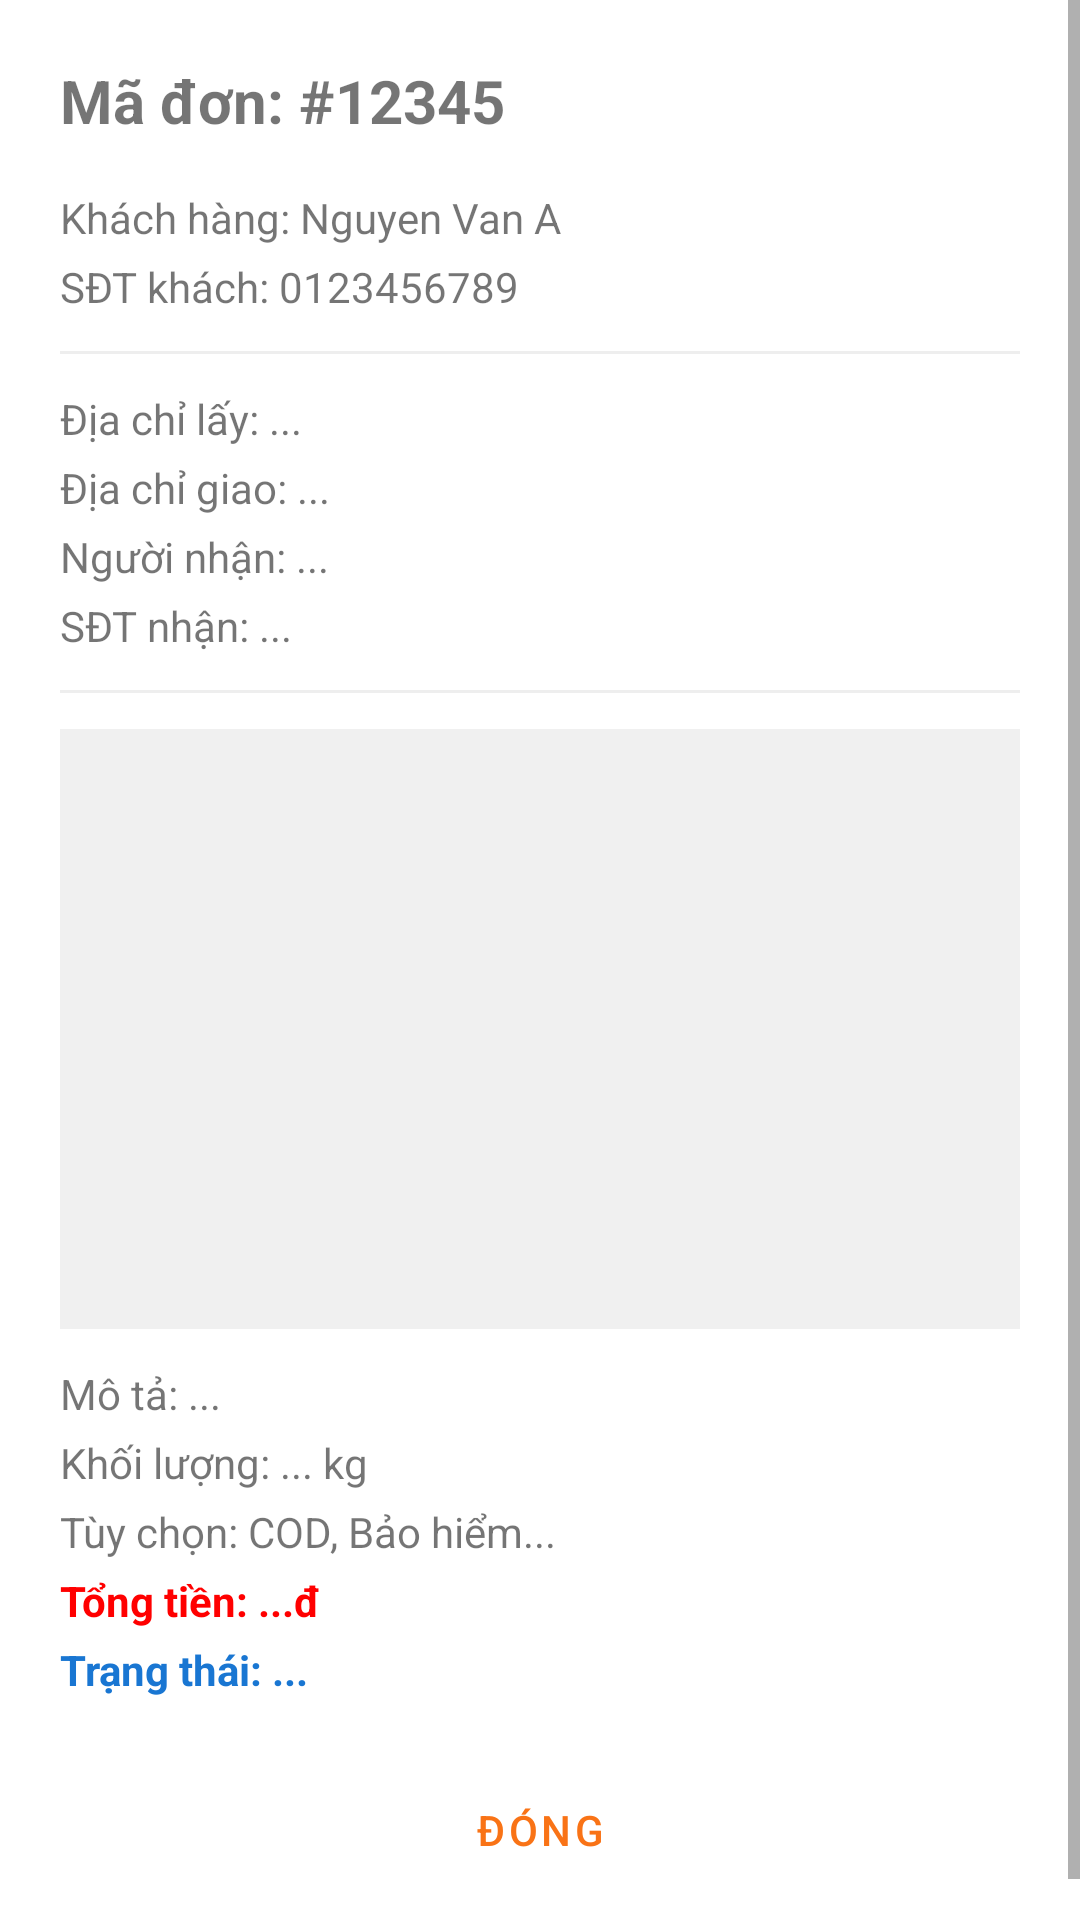

This screen was rendered from an Android layout file. Write that file and the resources it references.
<!-- AndroidManifest.xml: application theme Theme.BTL_Mobile -->
<!-- res/layout/dialog_order_detail.xml -->
<?xml version="1.0" encoding="utf-8"?>

<ScrollView xmlns:android="http://schemas.android.com/apk/res/android"
    xmlns:app="http://schemas.android.com/apk/res-auto"
    android:layout_width="match_parent"
    android:layout_height="wrap_content"
    android:background="#FFFFFF">

    <LinearLayout
        android:layout_width="match_parent"
        android:layout_height="wrap_content"
        android:orientation="vertical"
        android:padding="20dp">

        <TextView
            android:id="@+id/tv_dlg_id"
            android:layout_width="match_parent"
            android:layout_height="wrap_content"
            android:text="Mã đơn: #12345"
            android:textSize="20sp"
            android:textStyle="bold"
            android:layout_marginBottom="16dp" />

        <TextView android:id="@+id/tv_dlg_customer" android:layout_width="wrap_content" android:layout_height="wrap_content" android:text="Khách hàng: Nguyen Van A" android:layout_marginBottom="4dp" />
        <TextView android:id="@+id/tv_dlg_cus_phone" android:layout_width="wrap_content" android:layout_height="wrap_content" android:text="SĐT khách: 0123456789" android:layout_marginBottom="12dp" />

        <View android:layout_width="match_parent" android:layout_height="1dp" android:background="#EEEEEE" android:layout_marginBottom="12dp" />

        <TextView android:id="@+id/tv_dlg_pickup" android:layout_width="wrap_content" android:layout_height="wrap_content" android:text="Địa chỉ lấy: ..." android:layout_marginBottom="4dp" />
        <TextView android:id="@+id/tv_dlg_delivery" android:layout_width="wrap_content" android:layout_height="wrap_content" android:text="Địa chỉ giao: ..." android:layout_marginBottom="4dp" />
        <TextView android:id="@+id/tv_dlg_recipient" android:layout_width="wrap_content" android:layout_height="wrap_content" android:text="Người nhận: ..." android:layout_marginBottom="4dp" />
        <TextView android:id="@+id/tv_dlg_rec_phone" android:layout_width="wrap_content" android:layout_height="wrap_content" android:text="SĐT nhận: ..." android:layout_marginBottom="12dp" />

        <View android:layout_width="match_parent" android:layout_height="1dp" android:background="#EEEEEE" android:layout_marginBottom="12dp" />

        <ImageView
            android:id="@+id/iv_dlg_image"
            android:layout_width="match_parent"
            android:layout_height="200dp"
            android:scaleType="centerInside"
            android:background="#F0F0F0"
            android:layout_marginBottom="12dp" />

        <TextView android:id="@+id/tv_dlg_desc" android:layout_width="wrap_content" android:layout_height="wrap_content" android:text="Mô tả: ..." android:layout_marginBottom="4dp" />
        <TextView android:id="@+id/tv_dlg_weight" android:layout_width="wrap_content" android:layout_height="wrap_content" android:text="Khối lượng: ... kg" android:layout_marginBottom="4dp" />
        <TextView android:id="@+id/tv_dlg_options" android:layout_width="wrap_content" android:layout_height="wrap_content" android:text="Tùy chọn: COD, Bảo hiểm..." android:layout_marginBottom="4dp" />
        <TextView android:id="@+id/tv_dlg_payment" android:layout_width="wrap_content" android:layout_height="wrap_content" android:text="Tổng tiền: ...đ" android:textStyle="bold" android:textColor="#FF0000" android:layout_marginBottom="4dp" />
        <TextView android:id="@+id/tv_dlg_status" android:layout_width="wrap_content" android:layout_height="wrap_content" android:text="Trạng thái: ..." android:textStyle="bold" android:textColor="#1976D2" android:layout_marginBottom="12dp" />

        <com.google.android.material.textfield.TextInputLayout
            android:id="@+id/til_fail_reason"
            style="@style/Widget.MaterialComponents.TextInputLayout.OutlinedBox"
            android:layout_width="match_parent"
            android:layout_height="wrap_content"
            android:hint="Lí do (nếu thất bại)"
            android:visibility="gone"
            android:layout_marginBottom="16dp">
            <com.google.android.material.textfield.TextInputEditText
                android:id="@+id/et_fail_reason"
                android:layout_width="match_parent"
                android:layout_height="wrap_content" />
        </com.google.android.material.textfield.TextInputLayout>

        <LinearLayout
            android:id="@+id/layout_actions"
            android:layout_width="match_parent"
            android:layout_height="wrap_content"
            android:orientation="vertical">

            <Button
                android:id="@+id/btn_accept_order"
                android:layout_width="match_parent"
                android:layout_height="56dp"
                android:text="Nhận đơn này"
                android:visibility="gone" />

            <Spinner
                android:id="@+id/sp_update_status"
                android:layout_width="match_parent"
                android:layout_height="wrap_content"
                android:layout_marginBottom="12dp"
                android:visibility="gone" />

            <Button
                android:id="@+id/btn_update_order"
                android:layout_width="match_parent"
                android:layout_height="56dp"
                android:text="Cập nhật trạng thái"
                android:visibility="gone" />
        </LinearLayout>

        <Button
            android:id="@+id/btn_close_dlg"
            style="@style/Widget.MaterialComponents.Button.TextButton"
            android:layout_width="match_parent"
            android:layout_height="wrap_content"
            android:text="Đóng"
            android:layout_marginTop="8dp" />

    </LinearLayout>
</ScrollView>
<!-- resources referenced by this layout -->
<resources>
  <style name="Theme.BTL_Mobile" parent="Base.Theme.BTL_Mobile" />
  <style name="Base.Theme.BTL_Mobile" parent="Theme.MaterialComponents.Light.NoActionBar">
          
          <item name="colorPrimary">@color/primary</item>
          <item name="colorPrimaryVariant">@color/primary_variant</item>
          <item name="colorOnPrimary">@color/white</item>
          
          <item name="colorSecondary">@color/secondary</item>
          <item name="colorSecondaryVariant">@color/primary_variant</item>
          <item name="colorOnSecondary">@color/black</item>
          
          <item name="android:statusBarColor">@color/primary</item>
          
          <item name="android:windowBackground">@color/white</item>
          <item name="colorSurface">@color/white</item>
          <item name="colorError">@color/error</item>
      </style>
  <color name="primary">#F97316</color>
  <color name="primary_variant">#C2410C</color>
  <color name="white">#FFFFFFFF</color>
  <color name="secondary">#F97316</color>
  <color name="black">#FF000000</color>
  <color name="error">#E11D48</color>
</resources>
